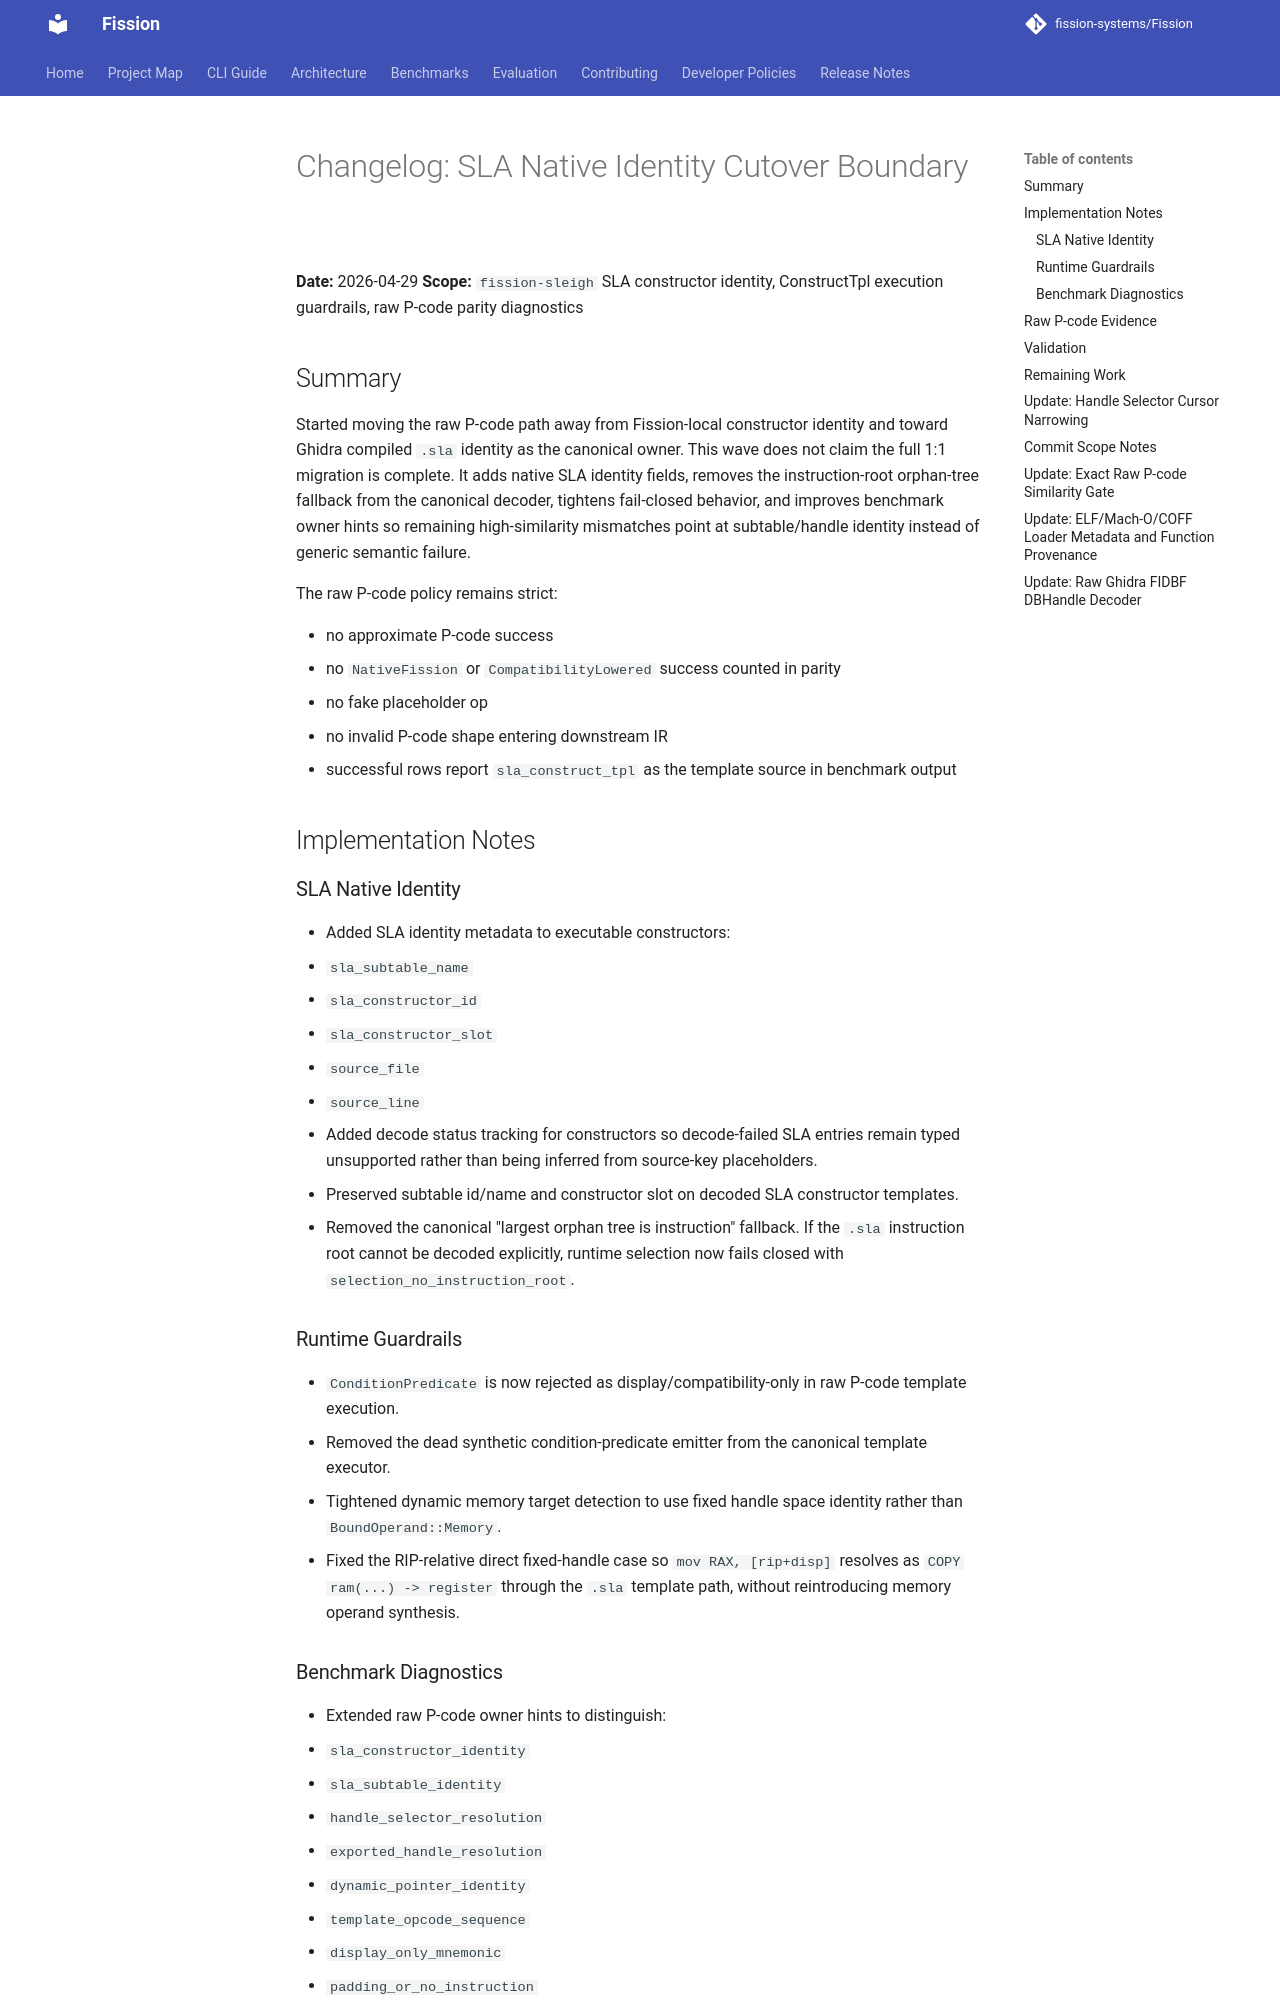

repository: fission-systems/Fission · page: changelog/Legacy/20260429_Changelog/index.html · generator: mkdocs

# Changelog: SLA Native Identity Cutover Boundary

**Date:** 2026-04-29
**Scope:** `fission-sleigh` SLA constructor identity, ConstructTpl execution guardrails, raw P-code parity diagnostics

## Summary

Started moving the raw P-code path away from Fission-local constructor identity and toward Ghidra compiled `.sla` identity as the canonical owner. This wave does not claim the full 1:1 migration is complete. It adds native SLA identity fields, removes the instruction-root orphan-tree fallback from the canonical decoder, tightens fail-closed behavior, and improves benchmark owner hints so remaining high-similarity mismatches point at subtable/handle identity instead of generic semantic failure.

The raw P-code policy remains strict:

- no approximate P-code success
- no `NativeFission` or `CompatibilityLowered` success counted in parity
- no fake placeholder op
- no invalid P-code shape entering downstream IR
- successful rows report `sla_construct_tpl` as the template source in benchmark output

## Implementation Notes

### SLA Native Identity

- Added SLA identity metadata to executable constructors:
  - `sla_subtable_name`
  - `sla_constructor_id`
  - `sla_constructor_slot`
  - `source_file`
  - `source_line`
- Added decode status tracking for constructors so decode-failed SLA entries remain typed unsupported rather than being inferred from source-key placeholders.
- Preserved subtable id/name and constructor slot on decoded SLA constructor templates.
- Removed the canonical "largest orphan tree is instruction" fallback. If the `.sla` instruction root cannot be decoded explicitly, runtime selection now fails closed with `selection_no_instruction_root`.

### Runtime Guardrails

- `ConditionPredicate` is now rejected as display/compatibility-only in raw P-code template execution.
- Removed the dead synthetic condition-predicate emitter from the canonical template executor.
- Tightened dynamic memory target detection to use fixed handle space identity rather than `BoundOperand::Memory`.
- Fixed the RIP-relative direct fixed-handle case so `mov RAX, [rip+disp]` resolves as `COPY ram(...) -> register` through the `.sla` template path, without reintroducing memory operand synthesis.

### Benchmark Diagnostics

- Extended raw P-code owner hints to distinguish:
  - `sla_constructor_identity`
  - `sla_subtable_identity`
  - `handle_selector_resolution`
  - `exported_handle_resolution`
  - `dynamic_pointer_identity`
  - `template_opcode_sequence`
  - `display_only_mnemonic`
  - `padding_or_no_instruction`
- Raw benchmark reports now expose `raw_template_source` while normalizing `SpecDerived` success rows to `sla_construct_tpl`.
